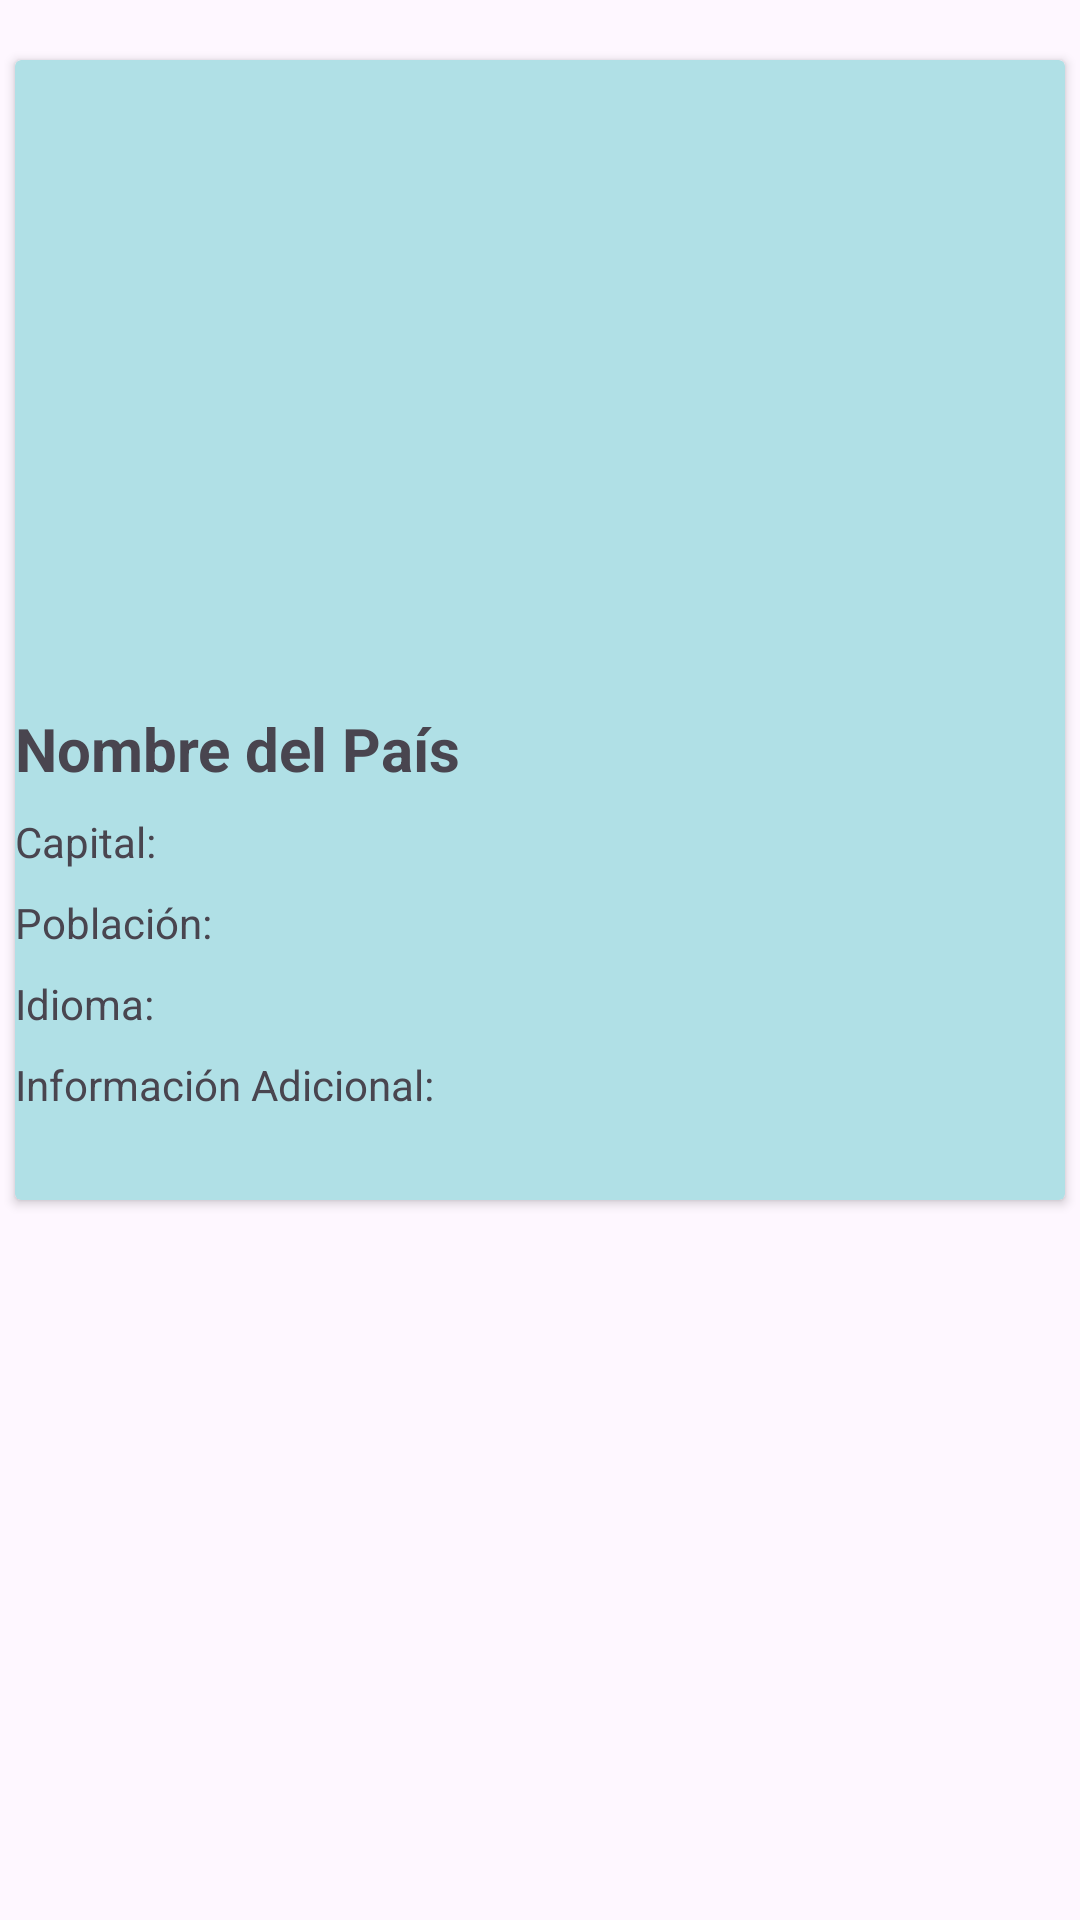

Layout XML and referenced resources for this Android screen:
<!-- AndroidManifest.xml: application theme Theme.GeoExplora -->
<!-- res/layout/cardbanderas.xml -->
<RelativeLayout xmlns:android="http://schemas.android.com/apk/res/android"
    android:layout_width="match_parent"
    android:layout_height="match_parent"
    xmlns:app="http://schemas.android.com/apk/res-auto">

    <androidx.cardview.widget.CardView
        android:layout_marginTop="20dp"
        android:layout_width="350dp"
        android:layout_height="380dp"
        android:elevation="40dp"
        app:cardBackgroundColor="#b0e0e6"
        android:layout_centerHorizontal="true"
        android:background="?android:attr/selectableItemBackground">

        <LinearLayout
            android:layout_width="match_parent"
            android:layout_height="match_parent"
            android:orientation="vertical">

            
            <ImageView
                android:id="@+id/imagen"
                android:layout_width="match_parent"
                android:layout_height="200dp"
                android:scaleType="centerCrop"
                />

            <TextView
                android:id="@+id/nombre"
                android:layout_width="match_parent"
                android:layout_height="wrap_content"
                android:text="Nombre del País"
                android:textSize="20sp"
                android:textStyle="bold"
                android:layout_marginTop="16dp" />

            <TextView
                android:id="@+id/capital"
                android:layout_width="match_parent"
                android:layout_height="wrap_content"
                android:text="Capital: "
                android:layout_marginTop="8dp" />

            <TextView
                android:id="@+id/poblacion"
                android:layout_width="match_parent"
                android:layout_height="wrap_content"
                android:text="Población: "
                android:layout_marginTop="8dp" />

            <TextView
                android:id="@+id/idioma"
                android:layout_width="match_parent"
                android:layout_height="wrap_content"
                android:text="Idioma: "
                android:layout_marginTop="8dp" />

            <TextView
                android:id="@+id/informacion"
                android:layout_width="match_parent"
                android:layout_height="wrap_content"
                android:text="Información Adicional: "
                android:layout_marginTop="8dp" />

        </LinearLayout>
    </androidx.cardview.widget.CardView>

</RelativeLayout>
<!-- resources referenced by this layout -->
<resources>
  <style name="Theme.GeoExplora" parent="Base.Theme.GeoExplora" />
  <style name="Base.Theme.GeoExplora" parent="Theme.Material3.DayNight.NoActionBar">
          
          
      </style>
</resources>
